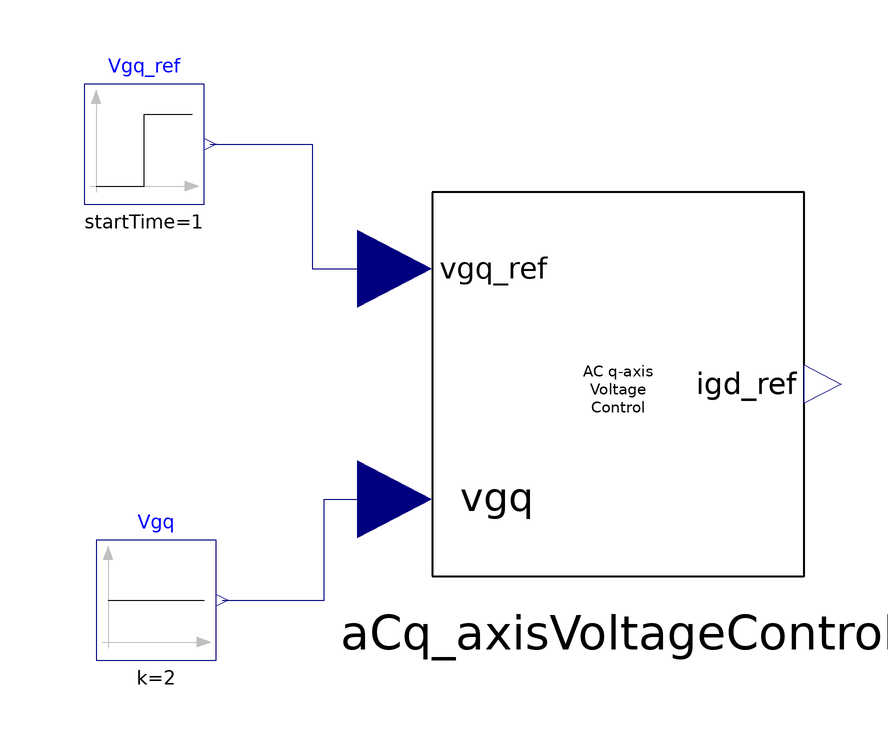

The Modelica model whose source follows is shown above as a component diagram (icons at their Placement, wires along their Line points).

model qAxisACvoltageControlTest "Tests the q axis AC voltage controller"
extends Modelica.Icons.Example;
  qAxisACvoltageControl aCq_axisVoltageControl(
    k=1,
    T(displayUnit="s") = (10/3),
    initType=Modelica.Blocks.Types.Init.InitialOutput,
    x_start=0,
    y_start=0)
    annotation (Placement(transformation(extent={{-30,-30},{32,34}})));
  Modelica.Blocks.Sources.Constant Vgq(k=2)
    annotation (Placement(transformation(extent={{-86,-44},{-66,-24}})));
  Modelica.Blocks.Sources.Step Vgq_ref(
    height=5,
    offset=0,
    startTime=1)
    annotation (Placement(transformation(extent={{-88,32},{-68,52}})));
equation
  connect(Vgq.y, aCq_axisVoltageControl.Vgq) annotation (Line(points={{
          -65,-34},{-48,-34},{-48,-17.2},{-36.2,-17.2}}, color={0,0,127}));
  connect(Vgq_ref.y, aCq_axisVoltageControl.Vgq_ref) annotation (Line(
        points={{-67,42},{-50,42},{-50,21.2},{-36.2,21.2}}, color={0,0,
          127}));
  annotation (
    Icon(coordinateSystem(preserveAspectRatio=false)),
    Diagram(coordinateSystem(preserveAspectRatio=false)),
    experiment(__Dymola_NumberOfIntervals=5000, __Dymola_Algorithm="Dassl"));
end qAxisACvoltageControlTest;